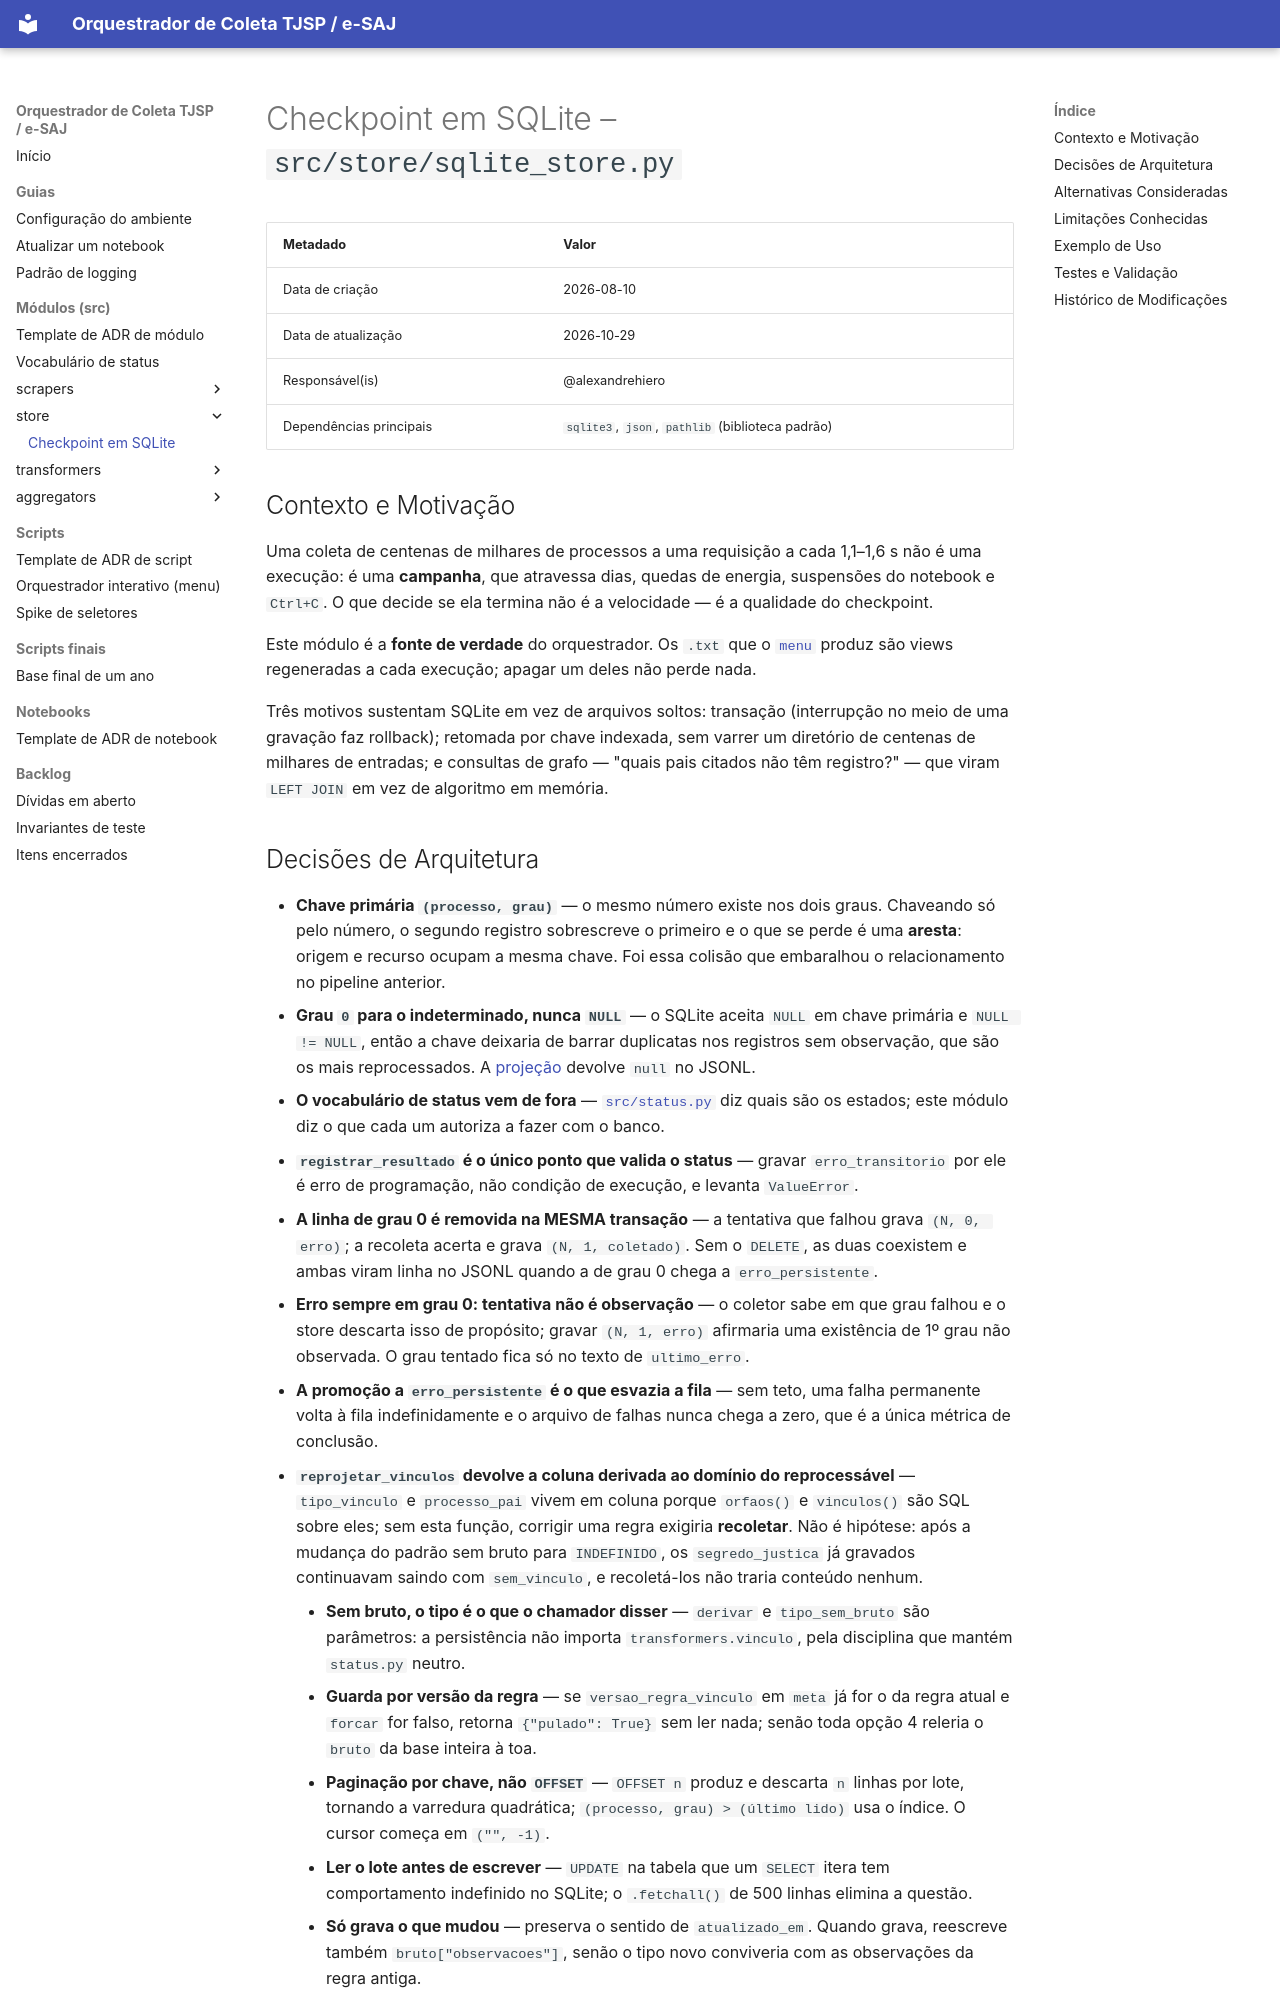

repository: alexandrehiero/orquestrador · page: src/store/sqlite_store/index.html · generator: mkdocs

# Checkpoint em SQLite – `src/store/sqlite_store.py`

| Metadado            | Valor                                      |
|---------------------|--------------------------------------------|
| Data de criação     | 2026-08-10                                 |
| Data de atualização | 2026-10-29                                 |
| Responsável(is)     | @alexandrehiero                            |
| Dependências principais | `sqlite3`, `json`, `pathlib` (biblioteca padrão) |

## Contexto e Motivação

Uma coleta de centenas de milhares de processos a uma requisição a cada 1,1–1,6 s não é uma execução: é uma **campanha**, que atravessa dias, quedas de energia, suspensões do notebook e `Ctrl+C`. O que decide se ela termina não é a velocidade — é a qualidade do checkpoint.

Este módulo é a **fonte de verdade** do orquestrador. Os `.txt` que o [`menu`](../../scripts/menu.md) produz são views regeneradas a cada execução; apagar um deles não perde nada.

Três motivos sustentam SQLite em vez de arquivos soltos: transação (interrupção no meio de uma gravação faz rollback); retomada por chave indexada, sem varrer um diretório de centenas de milhares de entradas; e consultas de grafo — "quais pais citados não têm registro?" — que viram `LEFT JOIN` em vez de algoritmo em memória.
